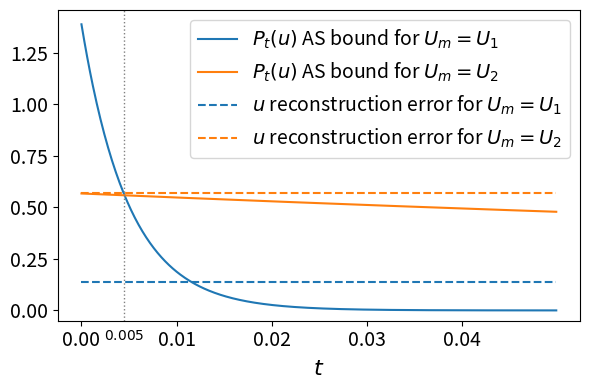

Here is the Python script that generated this plot: (Note: this script raises an exception after producing the figure.)
import numpy as np
import matplotlib.pyplot as plt

# Time vector
t = np.arange(0, 0.05, 0.0001)

# Define curves
b_1 = 100/72 * np.exp(-100*(1 - np.exp(-2*t)) - 2*t) * (1 + np.exp(-200*np.exp(-2*t)))
b_2 = 1/2 * np.exp(-1*(1 - np.exp(-2*t)) - 2*t) * (1 + np.exp(-2*np.exp(-2*t)))
e = 0.14 + t - t  # constant line at 0.14
e2 = 0.57 + t - t  # constant line at 0.57

# Find the first intersection point between b_1 and b_2
idx_cross = np.where(np.diff(np.sign(b_1 - b_2)))[0][0]
t_cross = t[idx_cross]
y_cross = b_1[idx_cross]

# Plot
fig, ax = plt.subplots(figsize=(6,4))

ax.plot(t, b_1, color="C0", label='$P_t(u)$ AS bound for $U_m=U_{1}$')
ax.plot(t, b_2, color="C1", label='$P_t(u)$ AS bound for $U_m=U_{2}$')
ax.plot(t, e, color="C0", linestyle='--', label='$u$ reconstruction error for $U_m=U_{1}$')
ax.plot(t, e2, color="C1", linestyle='--', label='$u$ reconstruction error for $U_m=U_{2}$')

# Vertical line at intersection
ax.axvline(t_cross, color='gray', linestyle=':', linewidth=1)

ax.annotate(f'${t_cross:.3f}$',
            xy=(t_cross, 0), xytext=(t_cross, -0.092),
            ha='center', va='top',
            fontsize=10)

# Axes and labels (larger)
ax.set_xlabel('$t$', fontsize=16)

# Tick size
ax.tick_params(axis='both', labelsize=14)

ax.set_xticks(np.arange(0, 0.05, step=0.01))
ax.set_ylim(bottom=-0.05)

# Larger legend
ax.legend(fontsize=14)

plt.tight_layout()
plt.savefig("figures/fig1.png")
plt.show()
